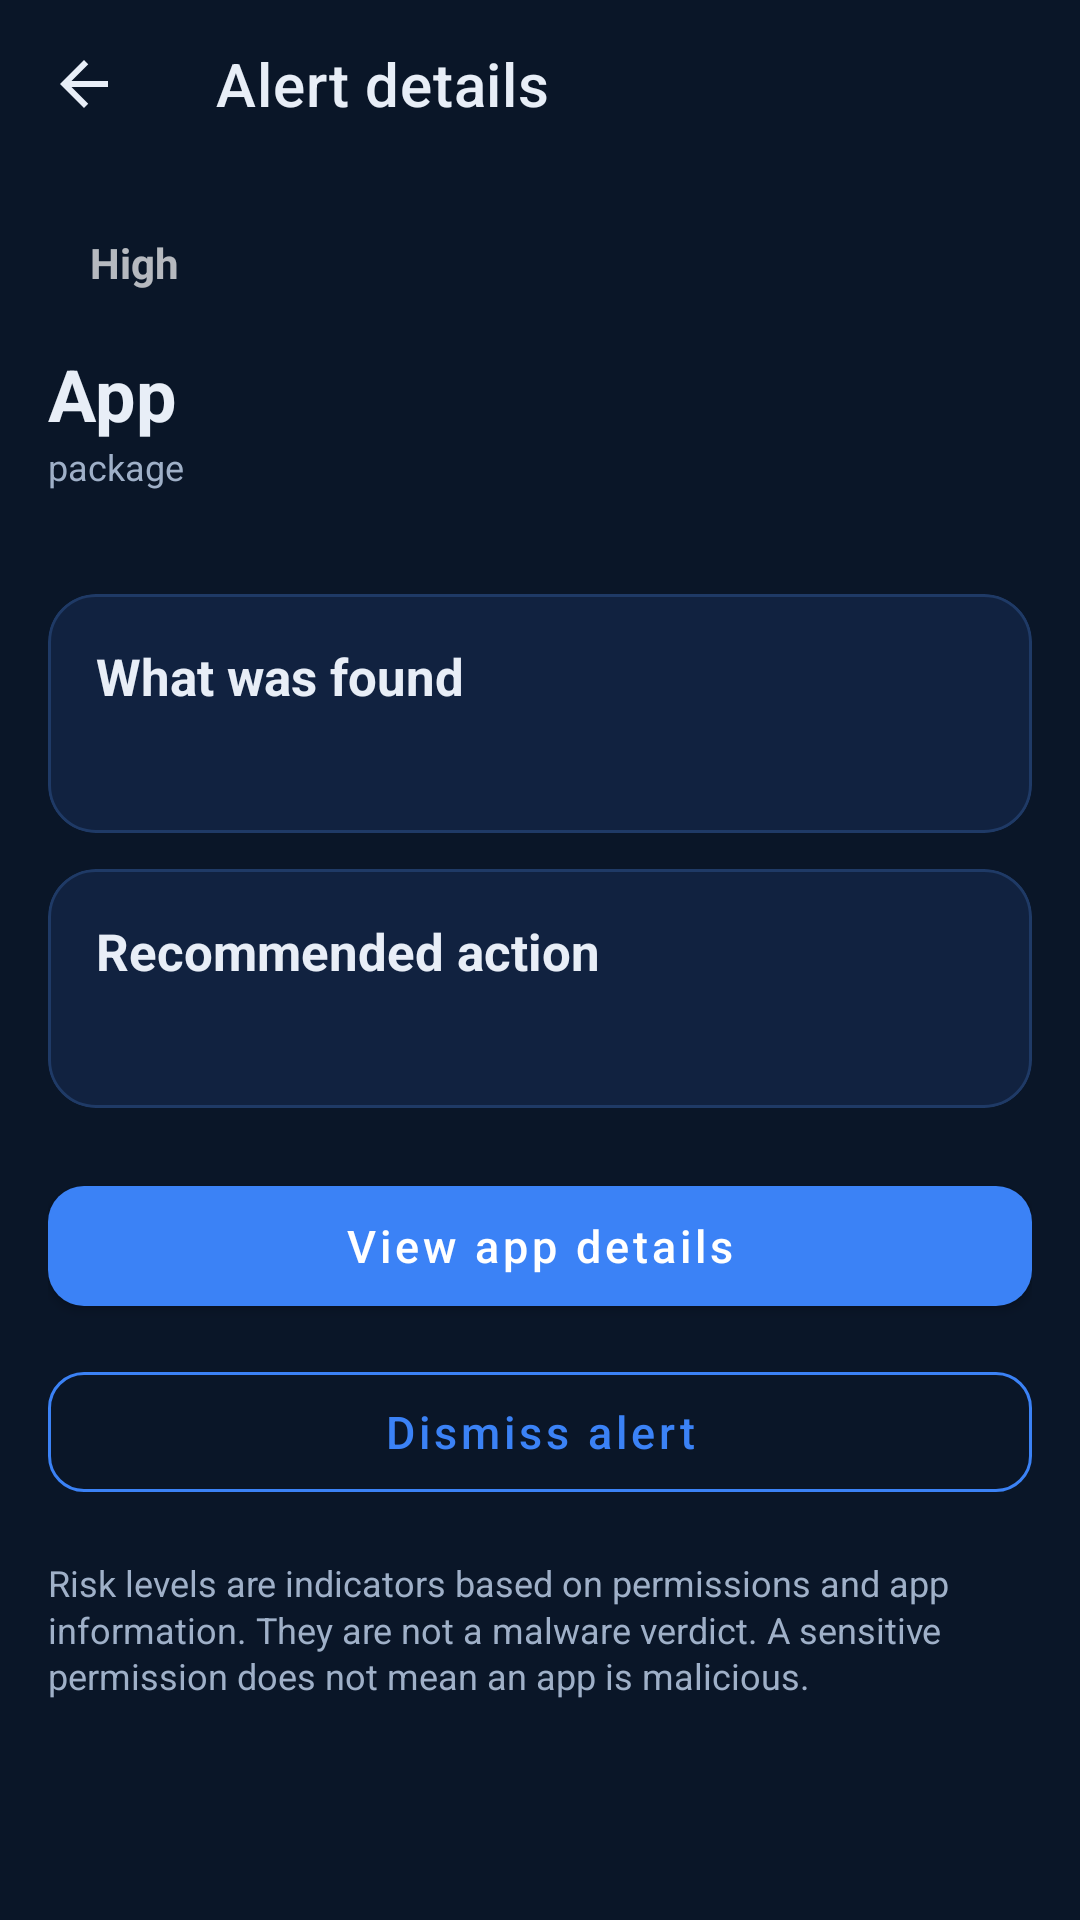

Write the Android layout XML for this screen, with the resource values it uses.
<!-- AndroidManifest.xml: application theme Theme.Prohori -->
<!-- res/layout/activity_alert_details.xml -->
<?xml version="1.0" encoding="utf-8"?>
<LinearLayout xmlns:android="http://schemas.android.com/apk/res/android"
    xmlns:app="http://schemas.android.com/apk/res-auto"
    android:layout_width="match_parent"
    android:layout_height="match_parent"
    android:background="@color/bg"
    android:fitsSystemWindows="true"
    android:orientation="vertical">

    <com.google.android.material.appbar.MaterialToolbar
        android:id="@+id/toolbar"
        android:layout_width="match_parent"
        android:layout_height="?attr/actionBarSize"
        android:background="@color/bg"
        app:navigationIcon="@drawable/ic_arrow_back"
        app:title="Alert details"
        app:titleTextColor="@color/text_primary" />

    <ScrollView
        android:layout_width="match_parent"
        android:layout_height="0dp"
        android:layout_weight="1">

        <LinearLayout
            android:layout_width="match_parent"
            android:layout_height="wrap_content"
            android:orientation="vertical"
            android:padding="16dp">

            <TextView
                android:id="@+id/tv_badge"
                android:layout_width="wrap_content"
                android:layout_height="wrap_content"
                android:background="@drawable/bg_badge"
                android:paddingBottom="6dp"
                android:paddingEnd="14dp"
                android:paddingStart="14dp"
                android:paddingTop="6dp"
                android:text="High"
                android:textStyle="bold" />

            <TextView
                android:id="@+id/tv_app"
                style="@style/ProhoriTitle"
                android:layout_width="match_parent"
                android:layout_height="wrap_content"
                android:layout_marginTop="12dp"
                android:text="App" />

            <TextView
                android:id="@+id/tv_package"
                style="@style/ProhoriCaption"
                android:layout_width="match_parent"
                android:layout_height="wrap_content"
                android:text="package" />

            <TextView
                android:id="@+id/tv_time"
                style="@style/ProhoriCaption"
                android:layout_width="match_parent"
                android:layout_height="wrap_content"
                android:layout_marginTop="2dp"
                android:text="" />

            <com.google.android.material.card.MaterialCardView
                style="@style/ProhoriCard"
                android:layout_width="match_parent"
                android:layout_height="wrap_content"
                android:layout_marginTop="16dp">

                <LinearLayout
                    android:layout_width="match_parent"
                    android:layout_height="wrap_content"
                    android:orientation="vertical"
                    android:padding="16dp">

                    <TextView
                        style="@style/ProhoriHeading"
                        android:layout_width="match_parent"
                        android:layout_height="wrap_content"
                        android:text="What was found" />

                    <TextView
                        android:id="@+id/tv_desc"
                        style="@style/ProhoriBody"
                        android:layout_width="match_parent"
                        android:layout_height="wrap_content"
                        android:layout_marginTop="6dp"
                        android:text="" />
                </LinearLayout>
            </com.google.android.material.card.MaterialCardView>

            <com.google.android.material.card.MaterialCardView
                style="@style/ProhoriCard"
                android:layout_width="match_parent"
                android:layout_height="wrap_content"
                android:layout_marginTop="12dp">

                <LinearLayout
                    android:layout_width="match_parent"
                    android:layout_height="wrap_content"
                    android:orientation="vertical"
                    android:padding="16dp">

                    <TextView
                        style="@style/ProhoriHeading"
                        android:layout_width="match_parent"
                        android:layout_height="wrap_content"
                        android:text="Recommended action" />

                    <TextView
                        android:id="@+id/tv_reco"
                        style="@style/ProhoriBody"
                        android:layout_width="match_parent"
                        android:layout_height="wrap_content"
                        android:layout_marginTop="6dp"
                        android:text="" />
                </LinearLayout>
            </com.google.android.material.card.MaterialCardView>

            <com.google.android.material.button.MaterialButton
                android:id="@+id/btn_view_app"
                style="@style/ProhoriButton"
                android:layout_width="match_parent"
                android:layout_height="wrap_content"
                android:layout_marginTop="20dp"
                android:text="View app details" />

            <com.google.android.material.button.MaterialButton
                android:id="@+id/btn_dismiss"
                style="@style/ProhoriOutlinedButton"
                android:layout_width="match_parent"
                android:layout_height="wrap_content"
                android:layout_marginTop="10dp"
                android:text="Dismiss alert" />

            <TextView
                style="@style/ProhoriCaption"
                android:layout_width="match_parent"
                android:layout_height="wrap_content"
                android:layout_marginTop="16dp"
                android:text="@string/disclaimer" />
        </LinearLayout>
    </ScrollView>
</LinearLayout>
<!-- resources referenced by this layout -->
<resources>
  <color name="bg">#0A1628</color>
  <color name="text_primary">#E8EEF7</color>
  <!-- drawable ic_arrow_back (drawable) -->
  <?xml version="1.0" encoding="utf-8"?>
  <vector xmlns:android="http://schemas.android.com/apk/res/android"
      android:width="24dp"
      android:height="24dp"
      android:tint="@color/text_primary"
      android:viewportWidth="24"
      android:viewportHeight="24">
      <path android:fillColor="#FFFFFFFF" android:pathData="M20,11H7.83l5.59,-5.59L12,4l-8,8 8,8 1.41,-1.41L7.83,13H20v-2z" />
  </vector>
  <string name="disclaimer">Risk levels are indicators based on permissions and app information. They are not a malware verdict. A sensitive permission does not mean an app is malicious.</string>
  <style name="ProhoriBody">
          <item name="android:textColor">@color/text_primary</item>
          <item name="android:textSize">14sp</item>
          <item name="android:lineSpacingMultiplier">1.15</item>
      </style>
  <style name="ProhoriButton" parent="Widget.MaterialComponents.Button">
          <item name="cornerRadius">12dp</item>
          <item name="android:minHeight">52dp</item>
          <item name="android:textAllCaps">false</item>
          <item name="android:textSize">15sp</item>
      </style>
  <style name="ProhoriCaption">
          <item name="android:textColor">@color/text_secondary</item>
          <item name="android:textSize">12sp</item>
          <item name="android:lineSpacingMultiplier">1.1</item>
      </style>
  <style name="ProhoriCard" parent="Widget.MaterialComponents.CardView">
          <item name="cardBackgroundColor">@color/surface</item>
          <item name="cardCornerRadius">16dp</item>
          <item name="cardElevation">0dp</item>
          <item name="strokeColor">@color/stroke</item>
          <item name="strokeWidth">1dp</item>
      </style>
  <style name="ProhoriHeading">
          <item name="android:textColor">@color/text_primary</item>
          <item name="android:textSize">17sp</item>
          <item name="android:textStyle">bold</item>
      </style>
  <style name="ProhoriOutlinedButton" parent="Widget.MaterialComponents.Button.OutlinedButton">
          <item name="cornerRadius">12dp</item>
          <item name="android:minHeight">52dp</item>
          <item name="android:textAllCaps">false</item>
          <item name="android:textSize">15sp</item>
          <item name="strokeColor">@color/accent</item>
          <item name="strokeWidth">1dp</item>
      </style>
  <style name="ProhoriTitle">
          <item name="android:textColor">@color/text_primary</item>
          <item name="android:textSize">24sp</item>
          <item name="android:textStyle">bold</item>
      </style>
  <style name="Theme.Prohori" parent="Theme.MaterialComponents.NoActionBar">
          <item name="colorPrimary">@color/accent</item>
          <item name="colorPrimaryVariant">@color/accent_dark</item>
          <item name="colorOnPrimary">@color/white</item>
          <item name="colorSecondary">@color/accent</item>
          <item name="colorSecondaryVariant">@color/accent_dark</item>
          <item name="colorOnSecondary">@color/white</item>
          <item name="colorSurface">@color/surface</item>
          <item name="colorOnSurface">@color/text_primary</item>
          <item name="colorError">@color/risk_critical</item>
          <item name="android:colorBackground">@color/bg</item>
          <item name="android:windowBackground">@color/bg</item>
          <item name="android:statusBarColor">@color/bg</item>
          <item name="android:navigationBarColor">@color/bg</item>
          <item name="android:textColorPrimary">@color/text_primary</item>
          <item name="android:textColorSecondary">@color/text_secondary</item>
      </style>
  <color name="text_secondary">#9FB0C8</color>
  <color name="surface">#112240</color>
  <color name="stroke">#1F3A66</color>
  <color name="accent">#3B82F6</color>
  <color name="accent_dark">#2563EB</color>
  <color name="white">#FFFFFF</color>
  <color name="risk_critical">#EF4444</color>
</resources>
